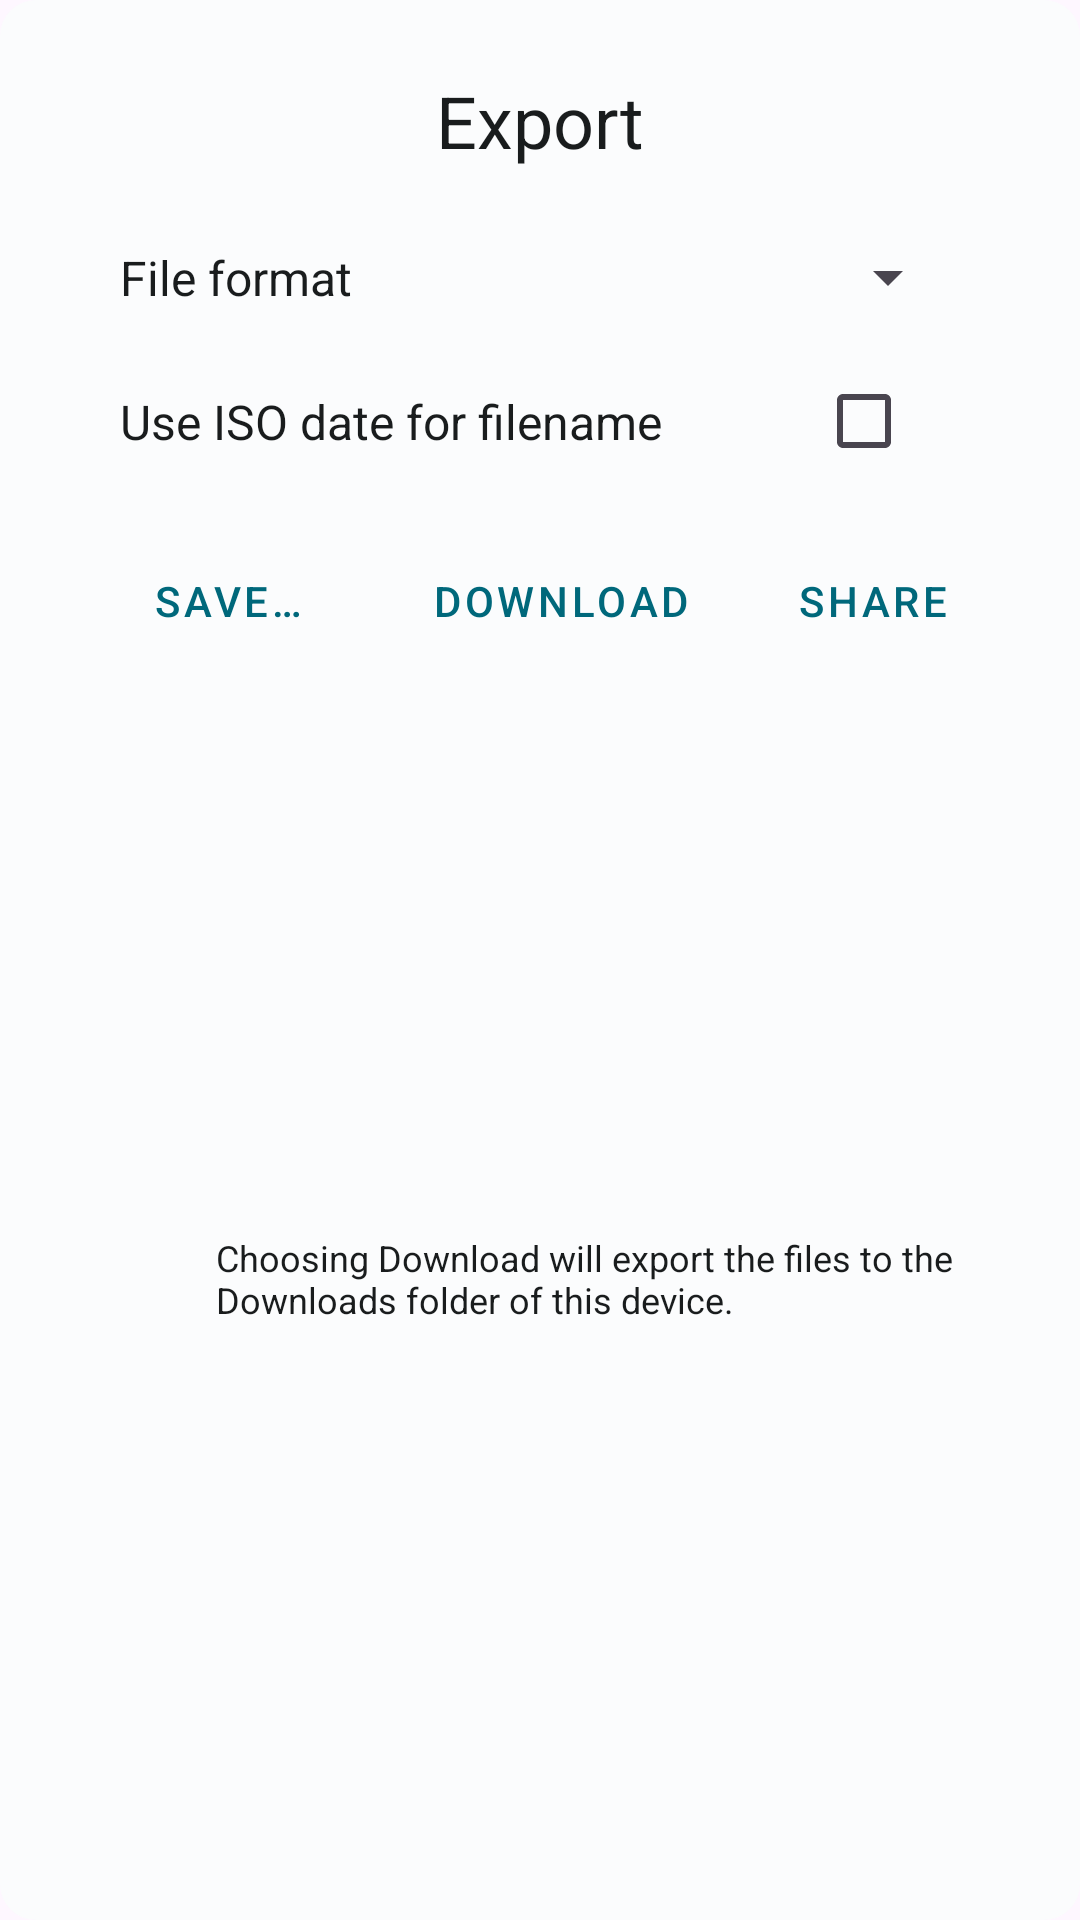

The Android layout XML behind this screen, and the referenced resources:
<!-- AndroidManifest.xml: application theme AppTheme -->
<!-- res/layout/fragment_export.xml -->
<?xml version="1.0" encoding="utf-8"?>
<androidx.constraintlayout.widget.ConstraintLayout xmlns:android="http://schemas.android.com/apk/res/android"
    xmlns:tools="http://schemas.android.com/tools"
    android:layout_width="match_parent"
    android:layout_height="wrap_content"
    android:background="@drawable/dialog_background"
    android:paddingTop="24dp"
    android:paddingBottom="12dp"
    android:paddingHorizontal="24dp"
    xmlns:app="http://schemas.android.com/apk/res-auto">

    <TextView
        android:id="@+id/export_title_tv"
        app:layout_constraintLeft_toLeftOf="parent"
        app:layout_constraintRight_toRightOf="parent"
        app:layout_constraintTop_toTopOf="parent"
        android:textAppearance="@style/TextAppearance.MaterialComponents.Headline5"
        android:text="@string/export"
        android:textColor="@color/md_onSurface"
        android:layout_width="wrap_content"
        android:layout_height="wrap_content"/>

    <TextView
        android:id="@+id/format_tv"
        android:layout_width="0dp"
        android:layout_height="wrap_content"
        android:textSize="16sp"
        android:text="@string/file_format"
        android:textColor="@color/md_onSurface"
        app:layout_constraintLeft_toLeftOf="parent"
        app:layout_constraintTop_toTopOf="@id/format_selector_spinner"
        app:layout_constraintBottom_toBottomOf="@id/format_selector_spinner"
        app:layout_constraintRight_toLeftOf="@id/center_x"
        android:layout_marginStart="16dp"
        />

    <TextView
        android:id="@+id/filename_tv"
        android:layout_width="0dp"
        android:layout_height="wrap_content"
        android:textSize="16sp"
        android:text="@string/use_iso_date_for_filename"
        android:textColor="@color/md_onSurface"
        app:layout_constraintLeft_toLeftOf="parent"
        app:layout_constraintTop_toTopOf="@id/filename_checkbox"
        app:layout_constraintBottom_toBottomOf="@id/filename_checkbox"
        app:layout_constraintRight_toLeftOf="@id/filename_checkbox"
        android:layout_marginStart="16dp"
        />

    <CheckBox
        android:id="@+id/filename_checkbox"
        android:layout_width="48dp"
        android:layout_height="48dp"
        app:layout_constraintTop_toBottomOf="@id/format_selector_spinner"
        app:layout_constraintRight_toRightOf="parent"
        android:layout_marginEnd="16dp"
        />

    <Spinner
        android:id="@+id/format_selector_spinner"
        android:layout_width="wrap_content"
        android:layout_height="wrap_content"
        android:minHeight="48dp"
        android:layout_marginTop="12dp"
        android:foregroundGravity="right"
        android:gravity="end"
        android:textAlignment="textEnd"
        app:layout_constraintEnd_toEndOf="parent"
        android:layout_marginEnd="16dp"
        app:layout_constraintHorizontal_bias="1.0"
        app:layout_constraintStart_toEndOf="@id/center_x"
        app:layout_constraintTop_toBottomOf="@id/export_title_tv" />



    <LinearLayout android:id="@+id/button_container"
        android:layout_width="0dp"
        android:layout_height="wrap_content"
        app:layout_constraintStart_toStartOf="parent"
        app:layout_constraintEnd_toEndOf="parent"
        app:layout_constraintTop_toBottomOf="@id/filename_checkbox"
        android:layout_marginTop="12dp"
        android:orientation="horizontal"
        android:gravity="center"
        >
        <Button
            android:id="@+id/export_save_btn"
            android:layout_width="wrap_content"
            android:layout_height="wrap_content"
            android:lines="1"
            android:layout_marginHorizontal="8dp"
            app:layout_constraintLeft_toLeftOf="parent"
            app:layout_constraintRight_toLeftOf="@id/center_x"
            app:layout_constraintTop_toBottomOf="@id/filename_checkbox"
            android:textColor="@color/button_text_on_surface"
            style="@style/Widget.MaterialComponents.Button.TextButton"
            android:text="@string/save"
            />

        <Button
            android:id="@+id/export_download_btn"
            android:layout_width="wrap_content"
            android:layout_height="wrap_content"
            android:lines="1"
            android:layout_marginHorizontal="8dp"
            app:layout_constraintLeft_toRightOf="@id/export_save_btn"
            app:layout_constraintRight_toLeftOf="@id/export_share_btn"
            app:layout_constraintTop_toBottomOf="@id/filename_checkbox"
            android:textColor="@color/button_text_on_surface"
            style="@style/Widget.MaterialComponents.Button.TextButton"
            android:text="@string/download"
            />

        <Button
            android:id="@+id/export_share_btn"
            android:layout_width="wrap_content"
            android:layout_height="wrap_content"
            app:layout_constraintRight_toRightOf="parent"
            app:layout_constraintTop_toBottomOf="@id/filename_checkbox"
            app:layout_constraintLeft_toRightOf="@id/center_x"
            android:lines="1"
            android:layout_marginHorizontal="8dp"
            android:textColor="@color/button_text_on_surface"
            style="@style/Widget.MaterialComponents.Button.TextButton"
            android:text="@string/share"
            />
    </LinearLayout>

    <ProgressBar
        android:id="@+id/export_progress_bar"
        android:layout_width="wrap_content"
        android:layout_height="wrap_content"
        app:layout_constraintTop_toBottomOf="@id/format_selector_spinner"
        app:layout_constraintBottom_toBottomOf="parent"
        app:layout_constraintLeft_toLeftOf="parent"
        app:layout_constraintRight_toRightOf="parent"
        android:indeterminateTint="@color/md_primary"
        android:visibility="gone"
        />

    <androidx.constraintlayout.widget.Guideline
        android:id="@+id/center_x"
        android:layout_width="0dp"
        android:layout_height="0dp"
        android:orientation="vertical"
        app:layout_constraintGuide_percent=".5"
        />

    <ImageView android:id="@+id/info_icon"
        android:layout_width="24dp"
        android:layout_height="0dp"
        android:src="@drawable/outline_info_24"
        app:tint="@color/md_onSurface"
        app:layout_constraintStart_toStartOf="@id/format_tv"
        app:layout_constraintTop_toBottomOf="@id/button_container"
        app:layout_constraintBottom_toBottomOf="parent"
        />

    <TextView
        android:id="@+id/info_label"
        android:layout_width="0dp"
        android:layout_height="wrap_content"
        android:textSize="12sp"
        android:textColor="@color/md_onSurface"
        android:text="@string/download_location_info"
        android:layout_marginStart="8dp"
        app:layout_constraintStart_toEndOf="@+id/info_icon"
        app:layout_constraintEnd_toEndOf="@id/filename_checkbox"
        app:layout_constraintTop_toBottomOf="@id/button_container"
        app:layout_constraintBottom_toBottomOf="parent"
        android:layout_marginTop="12dp"
        android:layout_marginBottom="12dp"
        />

</androidx.constraintlayout.widget.ConstraintLayout>
<!-- resources referenced by this layout -->
<resources>
  <color name="button_text_on_surface">@color/md_primary</color>
  <color name="md_onSurface">#191C1D</color>
  <color name="md_primary">#00687B</color>
  <!-- drawable dialog_background (drawable) -->
  <?xml version="1.0" encoding="utf-8"?>
  <shape  xmlns:android="http://schemas.android.com/apk/res/android">
      <solid
          android:color="@color/md_surface" />
      <corners
          android:radius="12dp" />
  </shape>
  <string name="download">Download</string>
  <string name="download_location_info">Choosing Download will export the files to the Downloads folder of this device.</string>
  <string name="export">Export</string>
  <string name="file_format">File format</string>
  <string name="save">Save…</string>
  <string name="share">Share</string>
  <string name="use_iso_date_for_filename">Use ISO date for filename</string>
  <style name="AppTheme" parent="Theme.Material3.DayNight">
          <item name="colorPrimary">@color/md_primary</item>
          <item name="colorPrimaryDark">#4D6268</item>
          <item name="colorAccent">@color/md_secondary</item>
          <item name="windowActionBar">false</item>
          <item name="android:windowContentOverlay">@null</item>
      </style>
  <color name="md_surface">#FBFCFD</color>
  <color name="md_secondary">#4D6268</color>
</resources>
